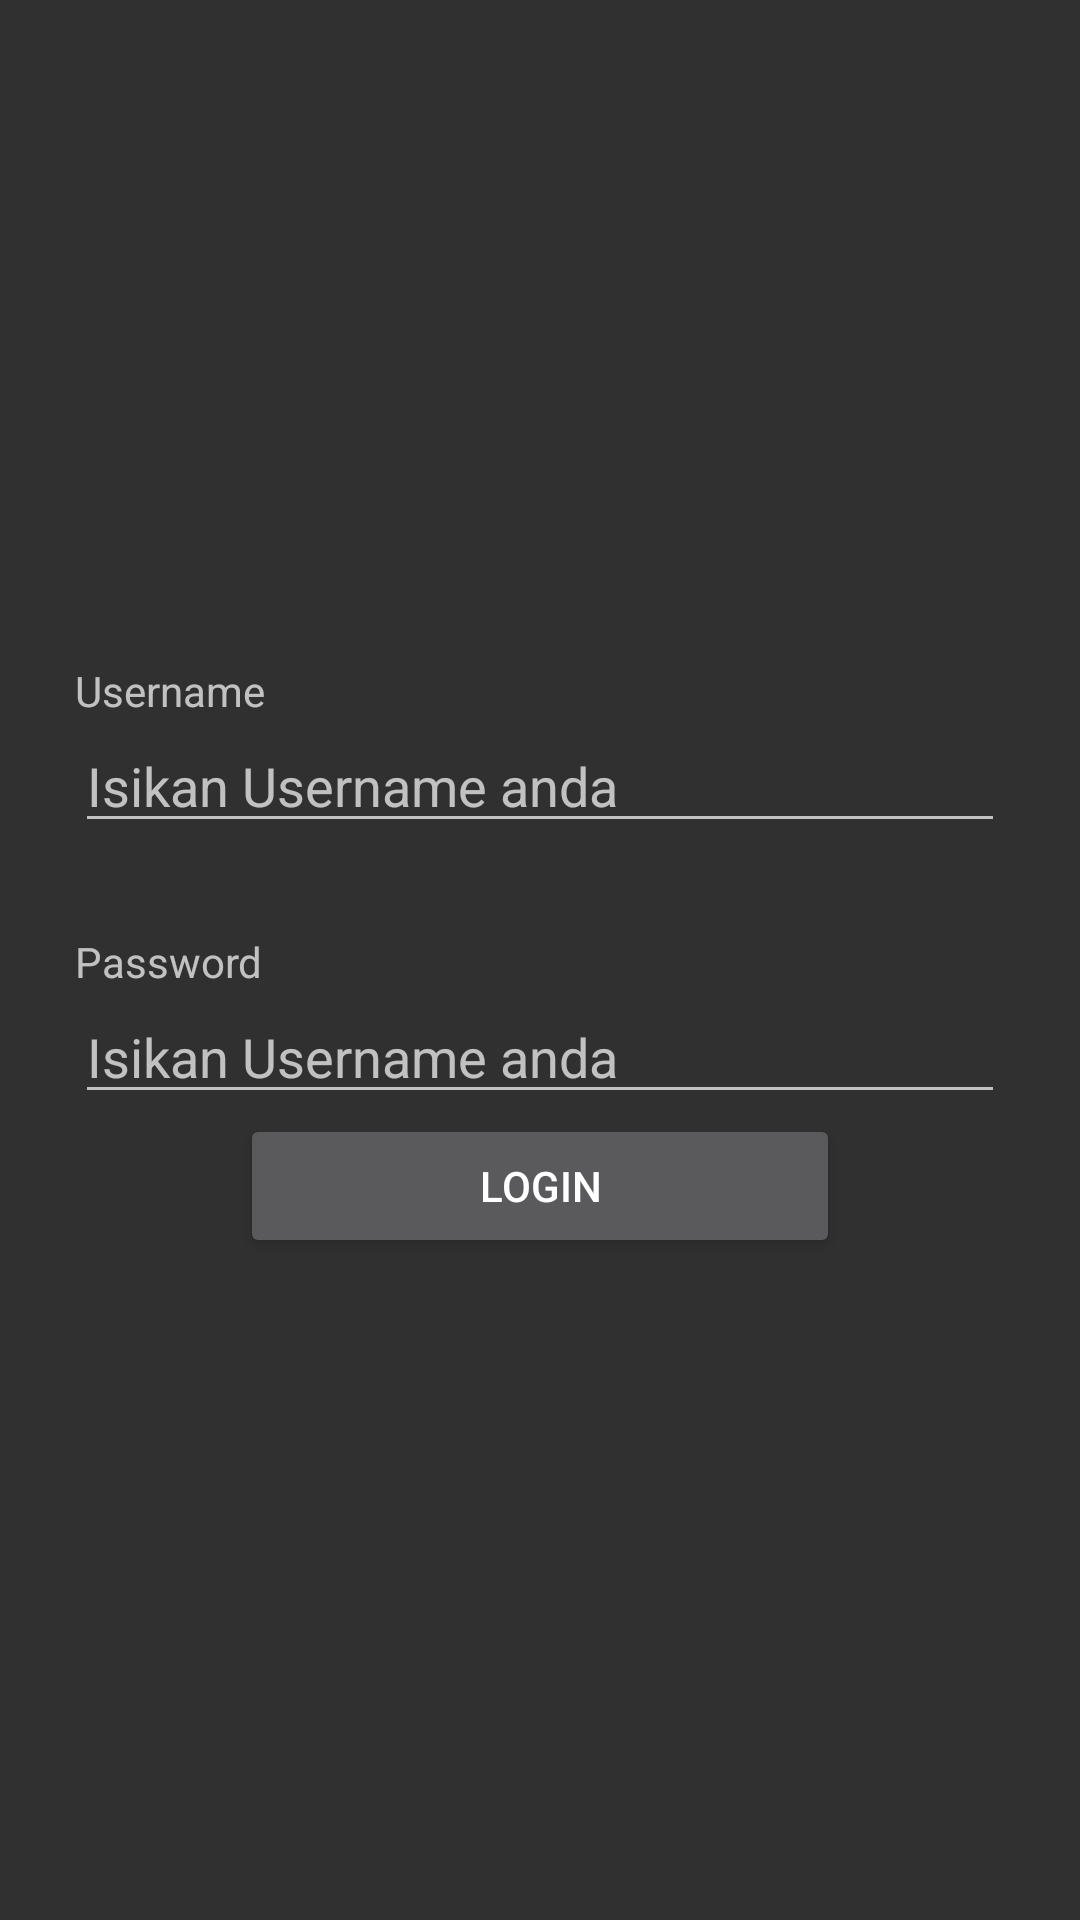

Layout XML and referenced resources for this Android screen:
<!-- AndroidManifest.xml: application theme Theme.AppCompat -->
<!-- res/layout/activity_other_main2.xml -->
<?xml version="1.0" encoding="utf-8"?>
<RelativeLayout xmlns:android="http://schemas.android.com/apk/res/android"
    android:layout_width="match_parent"
    android:layout_height="match_parent">

    <RelativeLayout
        android:layout_centerInParent="true"
        android:layout_width="wrap_content"
        android:layout_height="wrap_content"
        android:layout_marginLeft="50dp">
    <TextView
        android:id="@+id/tv_username"
        android:text="@string/username_title"
        android:layout_width="match_parent"
        android:layout_alignParentTop="true"
        android:layout_height="wrap_content" />

    <EditText
        android:id="@+id/edit_username"
        android:layout_below="@id/tv_username"
        android:layout_width="match_parent"
        android:layout_height="wrap_content"
        android:hint="@string/hint_username"
        android:layout_marginBottom="30dp"/>

    <TextView
        android:id="@+id/tv_password"
        android:layout_below="@id/edit_username"
        android:text="@string/password_title"
        android:layout_width="match_parent"
        android:layout_height="wrap_content" />

    <EditText
        android:id="@+id/edit_password"
        android:layout_below="@id/tv_password"
        android:layout_width="match_parent"
        android:layout_height="wrap_content"
        android:hint="@string/hint_username"/>

    <Button
        android:id="@+id/btn"
        android:text="Login"
        android:layout_centerInParent="true"
        android:layout_below="@id/edit_password"
        android:layout_width="200dp"
        android:layout_height="wrap_content" />
    </RelativeLayout>
</RelativeLayout>
<!-- resources referenced by this layout -->
<resources>
  <string name="hint_username">Isikan Username anda</string>
  <string name="password_title">Password</string>
  <string name="username_title">Username</string>
</resources>
